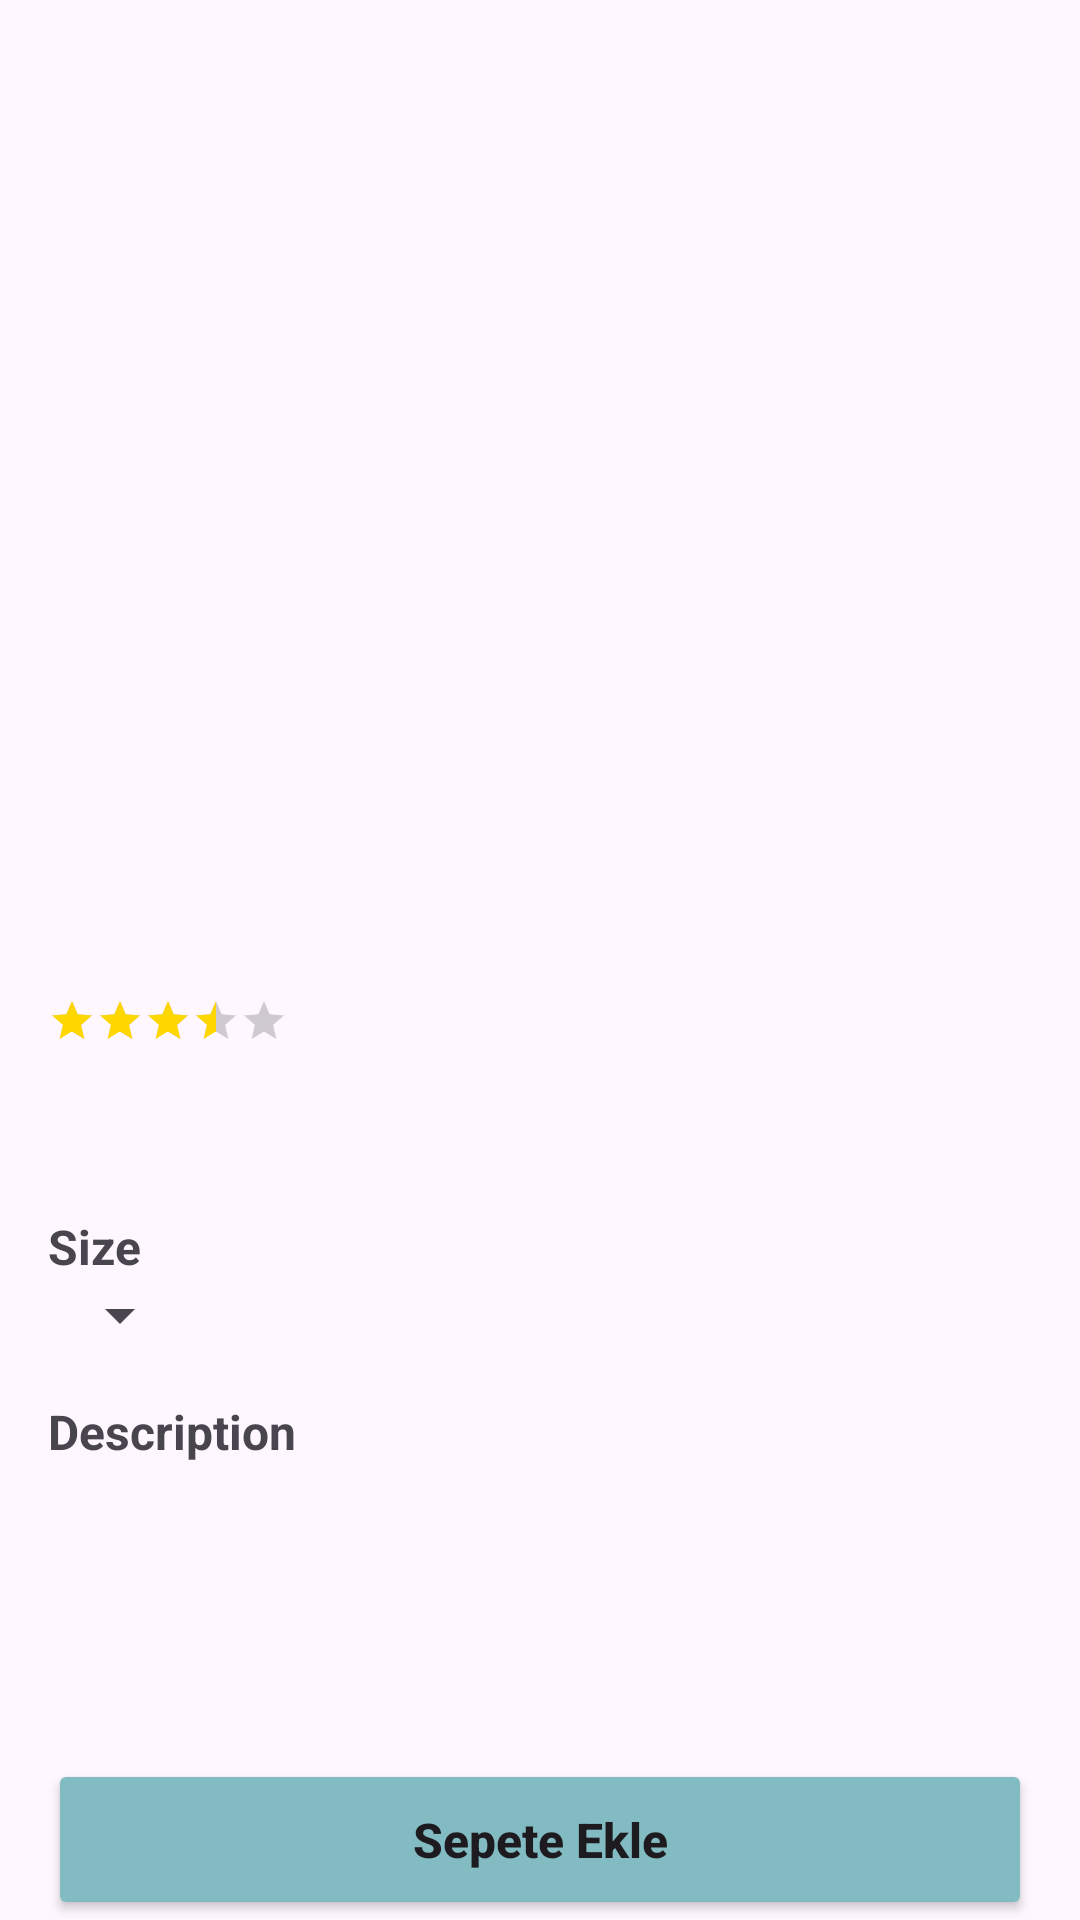

The Android layout XML behind this screen, and the referenced resources:
<!-- AndroidManifest.xml: application theme Theme.Aksam -->
<!-- res/layout/activity_product_details.xml -->
<?xml version="1.0" encoding="utf-8"?>
<androidx.constraintlayout.widget.ConstraintLayout xmlns:android="http://schemas.android.com/apk/res/android"
    xmlns:app="http://schemas.android.com/apk/res-auto"
    xmlns:tools="http://schemas.android.com/tools"
    android:layout_width="match_parent"
    android:layout_height="match_parent"
    tools:context=".ProductDetailsActivity">

    <FrameLayout
        android:id="@+id/search_bar_container"
        android:layout_width="match_parent"
        android:layout_height="wrap_content"
        app:layout_constraintTop_toTopOf="parent"
        app:layout_constraintStart_toStartOf="parent"
        app:layout_constraintEnd_toEndOf="parent" />

    <androidx.core.widget.NestedScrollView
        android:id="@+id/pro_details_scroll_view"
        android:layout_width="match_parent"
        android:layout_height="0dp"
        android:fillViewport="true"
        app:layout_behavior="@string/appbar_scrolling_view_behavior"
        app:layout_constraintTop_toBottomOf="@id/search_bar_container"
        app:layout_constraintBottom_toTopOf="@id/bottom_menu_container">

        <androidx.constraintlayout.widget.ConstraintLayout
            android:id="@+id/pro_details_layout"
            android:layout_width="match_parent"
            android:layout_height="wrap_content"
            android:layout_marginBottom="72dp">

            
            <ImageView
                android:id="@+id/pro_details_image_view"
                android:layout_width="match_parent"
                android:layout_height="300dp"
                android:scaleType="centerInside"
                app:layout_constraintEnd_toEndOf="parent"
                app:layout_constraintStart_toStartOf="parent"
                app:layout_constraintTop_toTopOf="parent" />

            
            <TextView
                android:id="@+id/pro_details_title_tv"
                android:layout_width="0dp"
                android:layout_height="wrap_content"
                android:layout_marginStart="16dp"
                android:layout_marginEnd="16dp"
                android:textAlignment="viewStart"
                android:textSize="18sp"
                android:textStyle="bold"
                app:layout_constraintEnd_toStartOf="@+id/pro_details_like_btn"
                app:layout_constraintStart_toStartOf="parent"
                app:layout_constraintTop_toBottomOf="@+id/pro_details_image_view"
                tools:text="Some Title of The Product van be multiline" />

            
            <ImageButton
                android:id="@+id/pro_details_like_btn"
                android:layout_width="wrap_content"
                android:layout_height="wrap_content"
                android:layout_marginEnd="16dp"
                android:background="@null"
                android:backgroundTint="#FFFFFF"
                android:contentDescription="@string/pro_details_like_btn_desc"
                android:padding="4dp"
                app:layout_constraintEnd_toEndOf="parent"
                app:layout_constraintTop_toTopOf="@+id/pro_details_title_tv"
                app:srcCompat="@drawable/ic_favorite_border_black_24dp" />

            
            <RatingBar
                android:id="@+id/pro_details_rating_bar"
                style="@style/Widget.AppCompat.RatingBar.Small"
                android:layout_width="wrap_content"
                android:layout_height="wrap_content"
                android:layout_marginStart="16dp"
                android:layout_marginTop="8dp"
                android:progressTint="@color/gold"
                android:rating="3.5"
                android:secondaryProgressTint="#FFFFFF"
                app:layout_constraintStart_toStartOf="parent"
                app:layout_constraintTop_toBottomOf="@id/pro_details_title_tv" />

            
            <TextView
                android:id="@+id/pro_details_price_tv"
                android:layout_width="wrap_content"
                android:layout_height="wrap_content"
                android:layout_marginStart="16dp"
                android:layout_marginTop="16dp"
                android:textColor="@color/blue_accent_300"
                android:textSize="18sp"
                android:textStyle="bold"
                app:layout_constraintStart_toStartOf="parent"
                app:layout_constraintTop_toBottomOf="@+id/pro_details_rating_bar"
                tools:text="440.00 TL" />

            
            <TextView
                android:id="@+id/pro_details_select_size_label"
                android:layout_width="wrap_content"
                android:layout_height="wrap_content"
                android:layout_marginStart="16dp"
                android:layout_marginTop="16dp"
                android:text="Size"
                android:textSize="16sp"
                android:textStyle="bold"
                app:layout_constraintStart_toStartOf="parent"
                app:layout_constraintTop_toBottomOf="@+id/pro_details_price_tv" />

            
            <Spinner
                android:id="@+id/pro_details_size_spinner"
                android:layout_width="wrap_content"
                android:layout_height="wrap_content"
                android:layout_marginStart="16dp"
                app:layout_constraintStart_toStartOf="parent"
                app:layout_constraintTop_toBottomOf="@+id/pro_details_select_size_label" />

            
            <TextView
                android:id="@+id/pro_details_description_label"
                android:layout_width="wrap_content"
                android:layout_height="wrap_content"
                android:layout_marginStart="16dp"
                android:layout_marginTop="16dp"
                android:text="Description"
                android:textSize="16sp"
                android:textStyle="bold"
                app:layout_constraintStart_toStartOf="parent"
                app:layout_constraintTop_toBottomOf="@+id/pro_details_size_spinner" />

            <TextView
                android:id="@+id/pro_details_description_tv"
                android:layout_width="0dp"
                android:layout_height="wrap_content"
                android:layout_marginStart="16dp"
                android:layout_marginEnd="16dp"
                android:layout_marginTop="8dp"
                app:layout_constraintEnd_toEndOf="parent"
                app:layout_constraintStart_toStartOf="parent"
                app:layout_constraintTop_toBottomOf="@+id/pro_details_description_label"
                tools:text="This is a great product with excellent quality." />

        </androidx.constraintlayout.widget.ConstraintLayout>
    </androidx.core.widget.NestedScrollView>

    
    <Button
        android:id="@+id/pro_details_add_cart_btn"
        android:layout_width="match_parent"
        android:layout_height="wrap_content"
        android:layout_marginStart="16dp"
        android:layout_marginTop="16dp"
        android:layout_marginEnd="16dp"
        android:backgroundTint="#82BCC2"
        android:padding="16dp"
        android:text="Sepete Ekle"
        android:textAllCaps="false"
        android:textSize="16sp"
        android:textStyle="bold"
        app:layout_constraintBottom_toTopOf="@id/bottom_menu_container" />

    
    <FrameLayout
        android:id="@+id/bottom_menu_container"
        android:layout_width="match_parent"
        android:layout_height="wrap_content"
        app:layout_constraintBottom_toBottomOf="parent"
        app:layout_constraintStart_toStartOf="parent"
        app:layout_constraintEnd_toEndOf="parent" />

</androidx.constraintlayout.widget.ConstraintLayout>
<!-- resources referenced by this layout -->
<resources>
  <color name="blue_accent_300">#82BCC2</color>
  <color name="gold">#FFD700</color>
  <string name="pro_details_like_btn_desc">Like Button</string>
  <style name="Theme.Aksam" parent="Base.Theme.Aksam" />
  <style name="Base.Theme.Aksam" parent="Theme.Material3.DayNight.NoActionBar">
          
          
      </style>
</resources>
